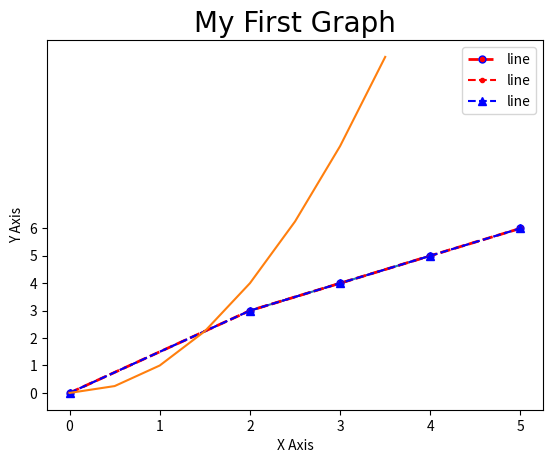
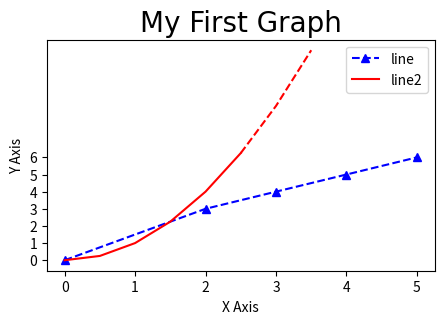

Source code (Python) for these figures, in order:
#!/usr/bin/env python
# coding: utf-8

# ## Load necessary libraries

# In[1]:


import numpy as np
import pandas as pd
import matplotlib.pyplot as plt


# ## Basic Graph

# In[4]:


# Plotting a simple graph
x = [2, 3, 4]
y = [3, 4, 5]

plt.plot(x, y)

plt.title('My First Graph')
plt.xlabel('X Axis')
plt.ylabel('Y Axis')

plt.show()


# In[18]:


# Plotting a simple graph and changing the font and fontsize
x = [0, 2, 3, 4, 5]
y = [0, 3, 4, 5, 6]

# Adding label to the plot, changing the color to red, changing the line width,
# Adding marker, changing the size of the marker and changing the color of the marker edge to blue
# Changing the linestyle to the dotted line
plt.plot(x, y, label = 'line', color = 'red', linewidth = 2, linestyle = '--', marker = '.', markersize = 10, markeredgecolor = 'blue')

plt.title('My First Graph', fontdict = {'fontname': 'Comic Sans MS', 'fontsize': 20})
plt.xlabel('X Axis')
plt.ylabel('Y Axis')

# Changing tick marks size
plt.xticks([0, 1, 2, 3, 4, 5])
plt.yticks([0, 1, 2, 3, 4, 5, 6])

# Adding legend
plt.legend()

plt.show()


# In[19]:


# Plotting a simple graph and changing the font and fontsize
x = [0, 2, 3, 4, 5]
y = [0, 3, 4, 5, 6]

# Using shorthand notation
# fmt = '[color][marker][line]'
plt.plot(x, y, 'r.--', label = 'line')

plt.title('My First Graph', fontdict = {'fontname': 'Comic Sans MS', 'fontsize': 20})
plt.xlabel('X Axis')
plt.ylabel('Y Axis')

# Changing tick marks size
plt.xticks([0, 1, 2, 3, 4, 5])
plt.yticks([0, 1, 2, 3, 4, 5, 6])

# Adding legend
plt.legend()

plt.show()


# In[21]:


# Plotting a simple graph and changing the font and fontsize and adding second line
x = [0, 2, 3, 4, 5]
y = [0, 3, 4, 5, 6]

# Using shorthand notation
# fmt = '[color][marker][line]'
plt.plot(x, y, 'b^--', label = 'line')

# Line number two
x2 = np.arange(0, 4, 0.5)
plt.plot(x2, x2**2)

plt.title('My First Graph', fontdict = {'fontname': 'Comic Sans MS', 'fontsize': 20})
plt.xlabel('X Axis')
plt.ylabel('Y Axis')

# Changing tick marks size
plt.xticks([0, 1, 2, 3, 4, 5])
plt.yticks([0, 1, 2, 3, 4, 5, 6])

# Adding legend
plt.legend()

plt.show()


# In[26]:


# Plotting a simple graph and changing the font and fontsize and adding second line
x = [0, 2, 3, 4, 5]
y = [0, 3, 4, 5, 6]

# Resize the graph
# Keep the dpi highest possible about in the range of 300 or 400
plt.figure(figsize = (5, 3), dpi = 300)

# Using shorthand notation
# fmt = '[color][marker][line]'
plt.plot(x, y, 'b^--', label = 'line')

# Line number two
# Making second line with mixed style some continuous and some dotted
x2 = np.arange(0, 4, 0.5)
plt.plot(x2[:6], x2[:6]**2, 'r', label = 'line2')
plt.plot(x2[5:], x2[5:]**2, 'r--')

plt.title('My First Graph', fontdict = {'fontname': 'Comic Sans MS', 'fontsize': 20})
plt.xlabel('X Axis')
plt.ylabel('Y Axis')

# Changing tick marks size
plt.xticks([0, 1, 2, 3, 4, 5])
plt.yticks([0, 1, 2, 3, 4, 5, 6])

# Adding legend
plt.legend()

# Saving the graph
plt.savefig('myGraph.png', dpi = 300)

# Show plot
plt.show()

